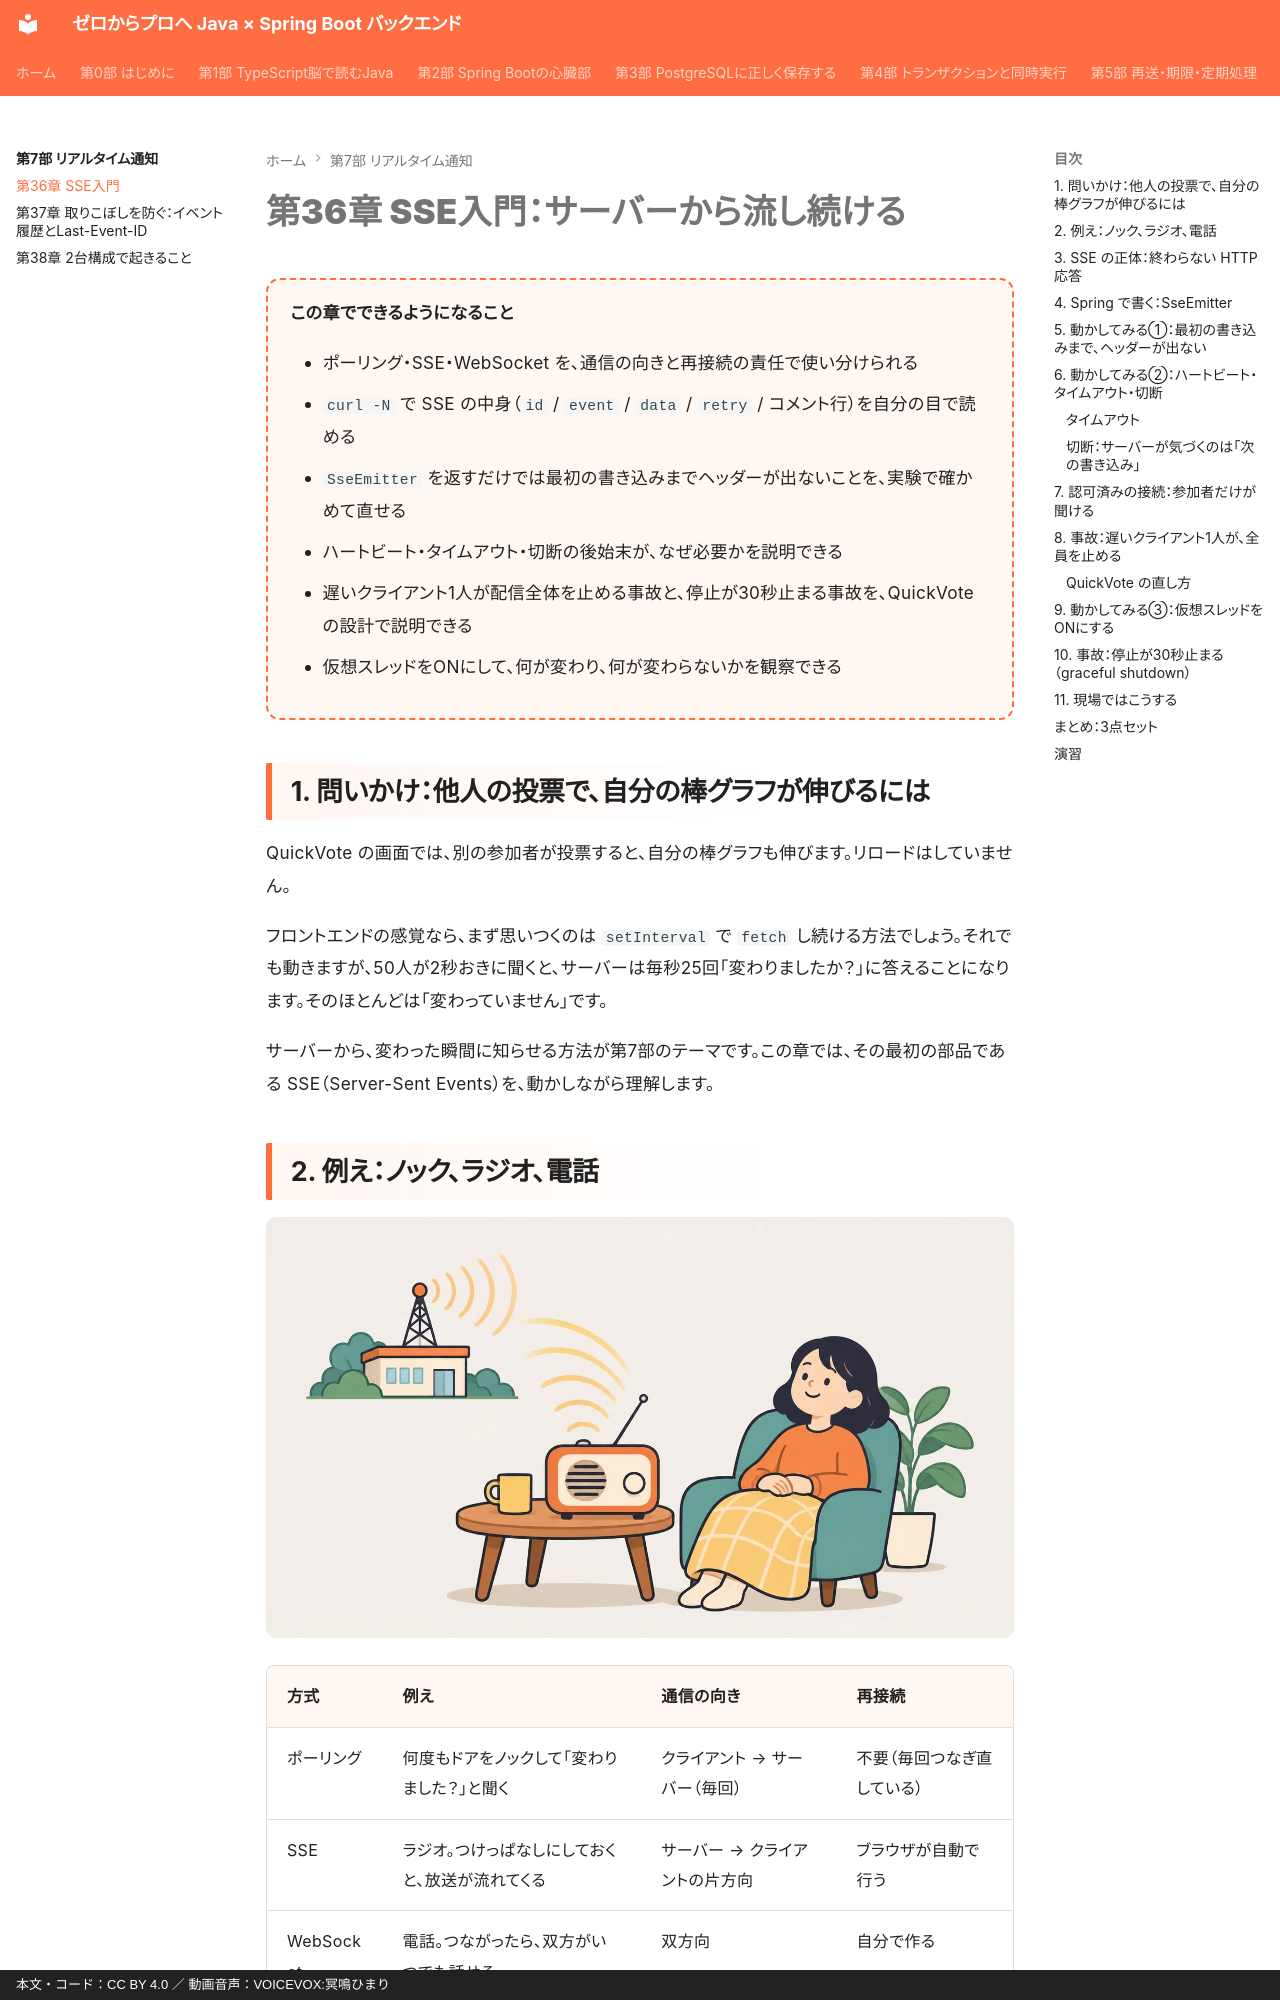

repository: y-endo/spring-boot-for-frontend-engineers · page: part07/ch36-sse/index.html · generator: mkdocs · copyright: 本文・コード：CC BY 4.0 ／ 動画音声：VOICEVOX:冥鳴ひまり

# 第36章 SSE入門：サーバーから流し続ける

<div class="goal-box" markdown>

この章でできるようになること

- ポーリング・SSE・WebSocket を、通信の向きと再接続の責任で使い分けられる
- `curl -N` で SSE の中身（`id` / `event` / `data` / `retry` / コメント行）を自分の目で読める
- `SseEmitter` を返すだけでは最初の書き込みまでヘッダーが出ないことを、実験で確かめて直せる
- ハートビート・タイムアウト・切断の後始末が、なぜ必要かを説明できる
- 遅いクライアント1人が配信全体を止める事故と、停止が30秒止まる事故を、QuickVote の設計で説明できる
- 仮想スレッドをONにして、何が変わり、何が変わらないかを観察できる

</div>

## 1. 問いかけ：他人の投票で、自分の棒グラフが伸びるには

QuickVote の画面では、別の参加者が投票すると、自分の棒グラフも伸びます。リロードはしていません。

フロントエンドの感覚なら、まず思いつくのは `setInterval` で `fetch` し続ける方法でしょう。それでも動きますが、50人が2秒おきに聞くと、サーバーは毎秒25回「変わりましたか？」に答えることになります。そのほとんどは「変わっていません」です。

サーバーから、変わった瞬間に知らせる方法が第7部のテーマです。この章では、その最初の部品である SSE（Server-Sent Events）を、動かしながら理解します。

## 2. 例え：ノック、ラジオ、電話

![ラジオ局とラジオ](../assets/illustrations/radio.webp)

| 方式 | 例え | 通信の向き | 再接続 |
| --- | --- | --- | --- |
| ポーリング | 何度もドアをノックして「変わりました？」と聞く | クライアント → サーバー（毎回） | 不要（毎回つなぎ直している） |
| SSE | ラジオ。つけっぱなしにしておくと、放送が流れてくる | サーバー → クライアントの片方向 | ブラウザが自動で行う |
| WebSocket | 電話。つながったら、双方がいつでも話せる | 双方向 | 自分で作る |

QuickVote に必要なのは、サーバーから聞き手への片方向だけです。投票そのものは普通の `PUT` で送るので、SSE を選びます。

!!! warning "この例えが外れる点"
    - ラジオは電波が切れても、聞き手は気づきません。SSE は、切れたらブラウザが自動でつなぎ直し、「ここまで聞きました」（`Last-Event-ID`）を伝えられます。次の第37章の主役です
    - 実際の SSE は、ふつうの HTTP の応答が終わらないだけです。特別なプロトコルではありません。そのため、Cookie も HTTPS もプロキシも、今までの知識がそのまま使えます
    - WebSocket が劣っているわけではありません。チャットやゲームのように、クライアントから高頻度で送る用途に向いています
